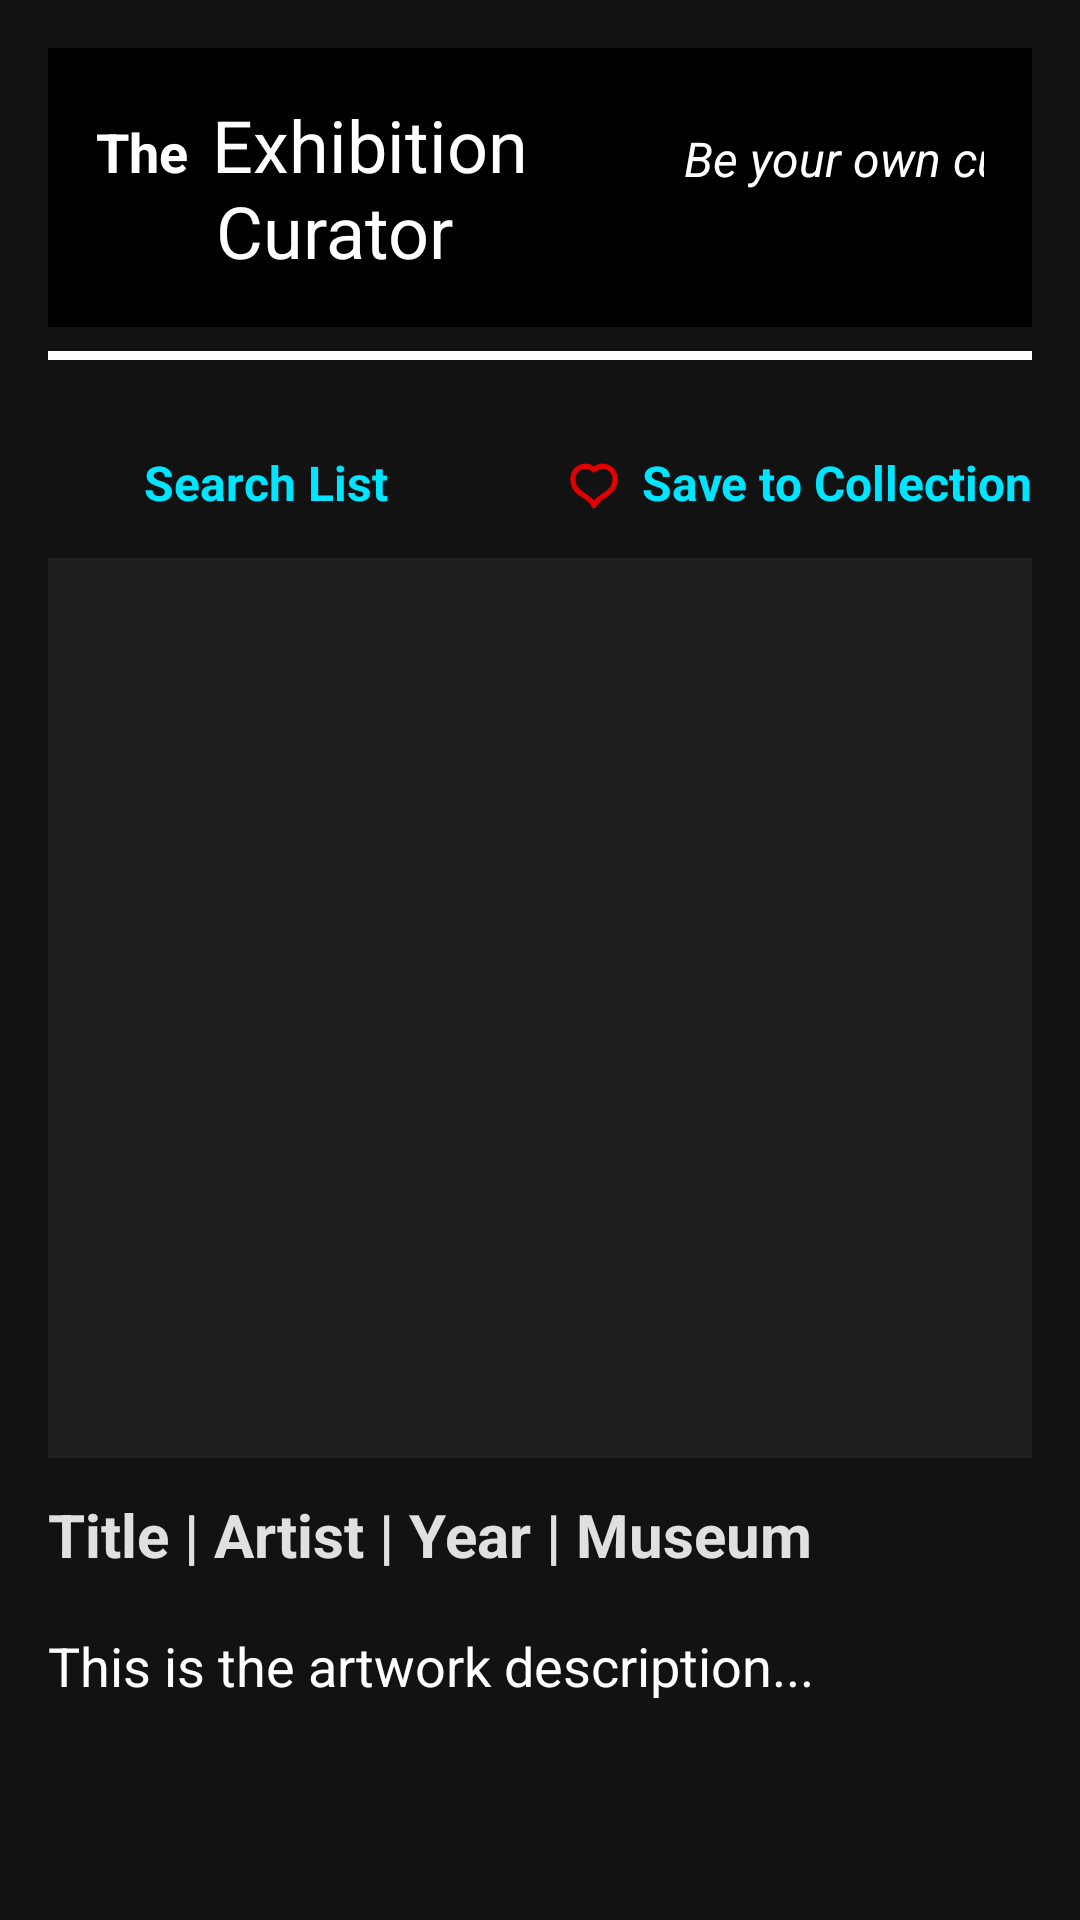

Here is an Android app screen rendered from its layout file. Give the layout XML and the strings, colors and styles it references.
<!-- AndroidManifest.xml: application theme Theme.Exhibitioncuratorandroid -->
<!-- res/layout/fragment_artwork_detail.xml -->
<?xml version="1.0" encoding="utf-8"?>
<androidx.constraintlayout.widget.ConstraintLayout xmlns:android="http://schemas.android.com/apk/res/android"
    android:layout_width="match_parent"
    android:layout_height="match_parent"
    xmlns:app="http://schemas.android.com/apk/res-auto"
    android:background="@color/background_black"
    android:padding="16dp">

    
    <ScrollView
        android:layout_width="match_parent"
        android:layout_height="match_parent"
        android:fillViewport="true">

        <LinearLayout
            android:layout_width="match_parent"
            android:layout_height="wrap_content"
            android:orientation="vertical">

            
            <include layout="@layout/header_layout"/>

            
            <View
                android:layout_width="match_parent"
                android:layout_height="3dp"
                android:background="@color/white"
                android:layout_marginTop="8dp"
                android:layout_marginBottom="30dp"/>

            
            <LinearLayout
                android:layout_width="match_parent"
                android:layout_height="wrap_content"
                android:orientation="horizontal"
                android:gravity="center_vertical"
                android:layout_marginBottom="12dp"
                android:weightSum="2">

                
                <LinearLayout
                    android:id="@+id/search_list_container"
                    android:layout_width="0dp"
                    android:layout_height="wrap_content"
                    android:layout_weight="1"
                    android:orientation="horizontal"
                    android:gravity="start"
                    android:clickable="true"
                    android:focusable="true">

                    <ImageView
                        android:id="@+id/back_arrow"
                        android:layout_width="24dp"
                        android:layout_height="24dp"
                        android:src="@drawable/ic_back_arrow"
                        android:contentDescription="Go Back"
                        app:tint="@color/text_white"
                        android:padding="4dp"
                        android:clickable="true"
                        android:focusable="true"/>

                    <TextView
                        android:id="@+id/search_list_text"
                        android:layout_width="wrap_content"
                        android:layout_height="wrap_content"
                        android:text="Search List"
                        android:textSize="16sp"
                        android:textColor="@color/accent_cyan"
                        android:textStyle="bold"
                        android:layout_marginStart="8dp"/>
                </LinearLayout>

                
                <LinearLayout
                    android:layout_width="0dp"
                    android:layout_height="wrap_content"
                    android:layout_weight="1"
                    android:gravity="end"
                    android:orientation="horizontal"
                    android:clickable="true"
                    android:focusable="true">

                    <ImageView
                        android:id="@+id/heart_icon"
                        android:layout_width="24dp"
                        android:layout_height="24dp"
                        android:src="@drawable/ic_save"
                        android:contentDescription="Save to Collection"
                        android:padding="4dp"
                        android:clickable="true"
                        android:focusable="true"/>

                    <TextView
                        android:id="@+id/save_to_collection_text"
                        android:layout_width="wrap_content"
                        android:layout_height="wrap_content"
                        android:text="Save to Collection"
                        android:textSize="16sp"
                        android:textColor="@color/accent_cyan"
                        android:textStyle="bold"
                        android:layout_marginStart="4dp"/>
                </LinearLayout>
            </LinearLayout>

            
            <ImageView
                android:id="@+id/artwork_image"
                android:layout_width="match_parent"
                android:layout_height="300dp"
                android:scaleType="centerCrop"
                android:contentDescription="Artwork Image"
                android:background="@color/grey_near_black"
                android:src="@drawable/placeholder_image"
                android:layout_marginBottom="12dp"/>

            
            <TextView
                android:id="@+id/artwork_preview"
                android:layout_width="match_parent"
                android:layout_height="wrap_content"
                android:text="Title | Artist | Year | Museum"
                android:textSize="20sp"
                android:textColor="@color/text_light_gray"
                android:textStyle="bold"
                android:gravity="start"
                android:layout_marginBottom="18dp"/>

            
            <TextView
                android:id="@+id/artwork_description"
                android:layout_width="match_parent"
                android:layout_height="wrap_content"
                android:text="This is the artwork description..."
                android:textSize="18sp"
                android:textColor="@color/text_white"
                android:gravity="start"
                android:lineSpacingExtra="6dp"
                android:layout_marginBottom="20dp"/>
        </LinearLayout>
    </ScrollView>
</androidx.constraintlayout.widget.ConstraintLayout>
<!-- res/layout/header_layout.xml (included above) -->
<?xml version="1.0" encoding="utf-8"?>
<LinearLayout
    xmlns:android="http://schemas.android.com/apk/res/android"
    android:layout_width="match_parent"
    android:layout_height="wrap_content"
    android:orientation="horizontal"
    android:background="@android:color/black"
    android:padding="16dp"
    android:gravity="center_vertical">

    
    <LinearLayout
        android:layout_width="0dp"
        android:layout_height="wrap_content"
        android:layout_weight="1"
        android:orientation="vertical">

        <LinearLayout
            android:layout_width="wrap_content"
            android:layout_height="wrap_content"
            android:orientation="horizontal">

            
            <TextView
                android:id="@+id/text_the"
                android:layout_width="wrap_content"
                android:layout_height="wrap_content"
                android:text="The"
                android:textSize="18sp"
                android:textColor="@android:color/white"
                android:textStyle="bold"
                android:layout_marginEnd="8dp"/>

            
            <TextView
                android:id="@+id/text_exhibition"
                android:layout_width="wrap_content"
                android:layout_height="wrap_content"
                android:text="Exhibition"
                android:textSize="24sp"
                android:textColor="@android:color/white"/>
        </LinearLayout>

        
        <TextView
            android:id="@+id/text_curator"
            android:layout_width="wrap_content"
            android:layout_height="wrap_content"
            android:text="Curator"
            android:textSize="24sp"
            android:textColor="@android:color/white"
            android:layout_marginTop="-4dp"
            android:layout_marginStart="40dp"/>
    </LinearLayout>

    
    <TextView
        android:id="@+id/text_slogan"
        android:layout_width="wrap_content"
        android:layout_height="wrap_content"
        android:text="Be your own curator.\nCreate your collection."
        android:textSize="16sp"
        android:textColor="@android:color/white"
        android:textStyle="italic"
        android:gravity="end"
        android:layout_marginStart="16dp"
        android:layout_marginEnd="8dp"/>
</LinearLayout>
<!-- resources referenced by this layout -->
<resources>
  <color name="accent_cyan">#00E5FF</color>
  <color name="background_black">#121212</color>
  <color name="grey_near_black">#1E1E1E</color>
  <color name="text_light_gray">#E0E0E0</color>
  <color name="text_white">#FFFFFF</color>
  <color name="white">#FFFFFFFF</color>
  <!-- drawable ic_save (drawable) -->
  <vector xmlns:android="http://schemas.android.com/apk/res/android"
      android:width="256dp"
      android:height="256dp"
      android:viewportWidth="256"
      android:viewportHeight="256">
    <path
        android:pathData="M127.86,247.18L127.86,247.18c-5.97,0 -11.28,-3.77 -13.25,-9.39c-6.93,-19.73 -24.74,-31.36 -45.35,-44.81C39.02,173.24 1.41,148.68 1.41,89.63C1.41,44.91 37.25,8.54 81.3,8.54c16.94,0 33.08,5.32 46.56,15.17c13.48,-9.85 29.61,-15.17 46.56,-15.17C218.47,8.54 254.31,44.91 254.31,89.63c0,59.06 -37.62,83.61 -67.84,103.35c-20.62,13.46 -38.42,25.08 -45.36,44.81C139.14,243.42 133.82,247.18 127.86,247.18zM81.3,36.64C52.74,36.64 29.51,60.41 29.51,89.63c0,43.84 25.53,60.51 55.1,79.82c15.56,10.16 31.49,20.56 43.25,35.27c11.76,-14.7 27.68,-25.1 43.25,-35.27C200.67,150.14 226.21,133.47 226.21,89.63c0,-29.22 -23.24,-52.99 -51.79,-52.99c-13.79,0 -26.76,5.48 -36.53,15.43c-2.64,2.69 -6.26,4.21 -10.02,4.21s-7.38,-1.51 -10.02,-4.21C108.06,42.12 95.09,36.64 81.3,36.64z"
        android:strokeLineJoin="miter"
        android:strokeWidth="2.81"
        android:fillColor="#E00000"
        android:fillType="nonZero"
        android:strokeColor="#00000000"
        android:strokeLineCap="butt"/>
  </vector>
  <style name="Theme.Exhibitioncuratorandroid" parent="Theme.MaterialComponents.DayNight.DarkActionBar">
          
          <item name="colorPrimary">@color/purple_500</item>
          <item name="colorPrimaryVariant">@color/purple_700</item>
          <item name="colorOnPrimary">@color/white</item>
          
          <item name="colorSecondary">@color/teal_200</item>
          <item name="colorSecondaryVariant">@color/teal_700</item>
          <item name="colorOnSecondary">@color/black</item>
          
          <item name="android:statusBarColor">?attr/colorPrimaryVariant</item>
          
      </style>
  <color name="purple_500">#FF6200EE</color>
  <color name="purple_700">#FF3700B3</color>
  <color name="teal_200">#FF03DAC5</color>
  <color name="teal_700">#FF018786</color>
  <color name="black">#FF000000</color>
</resources>
